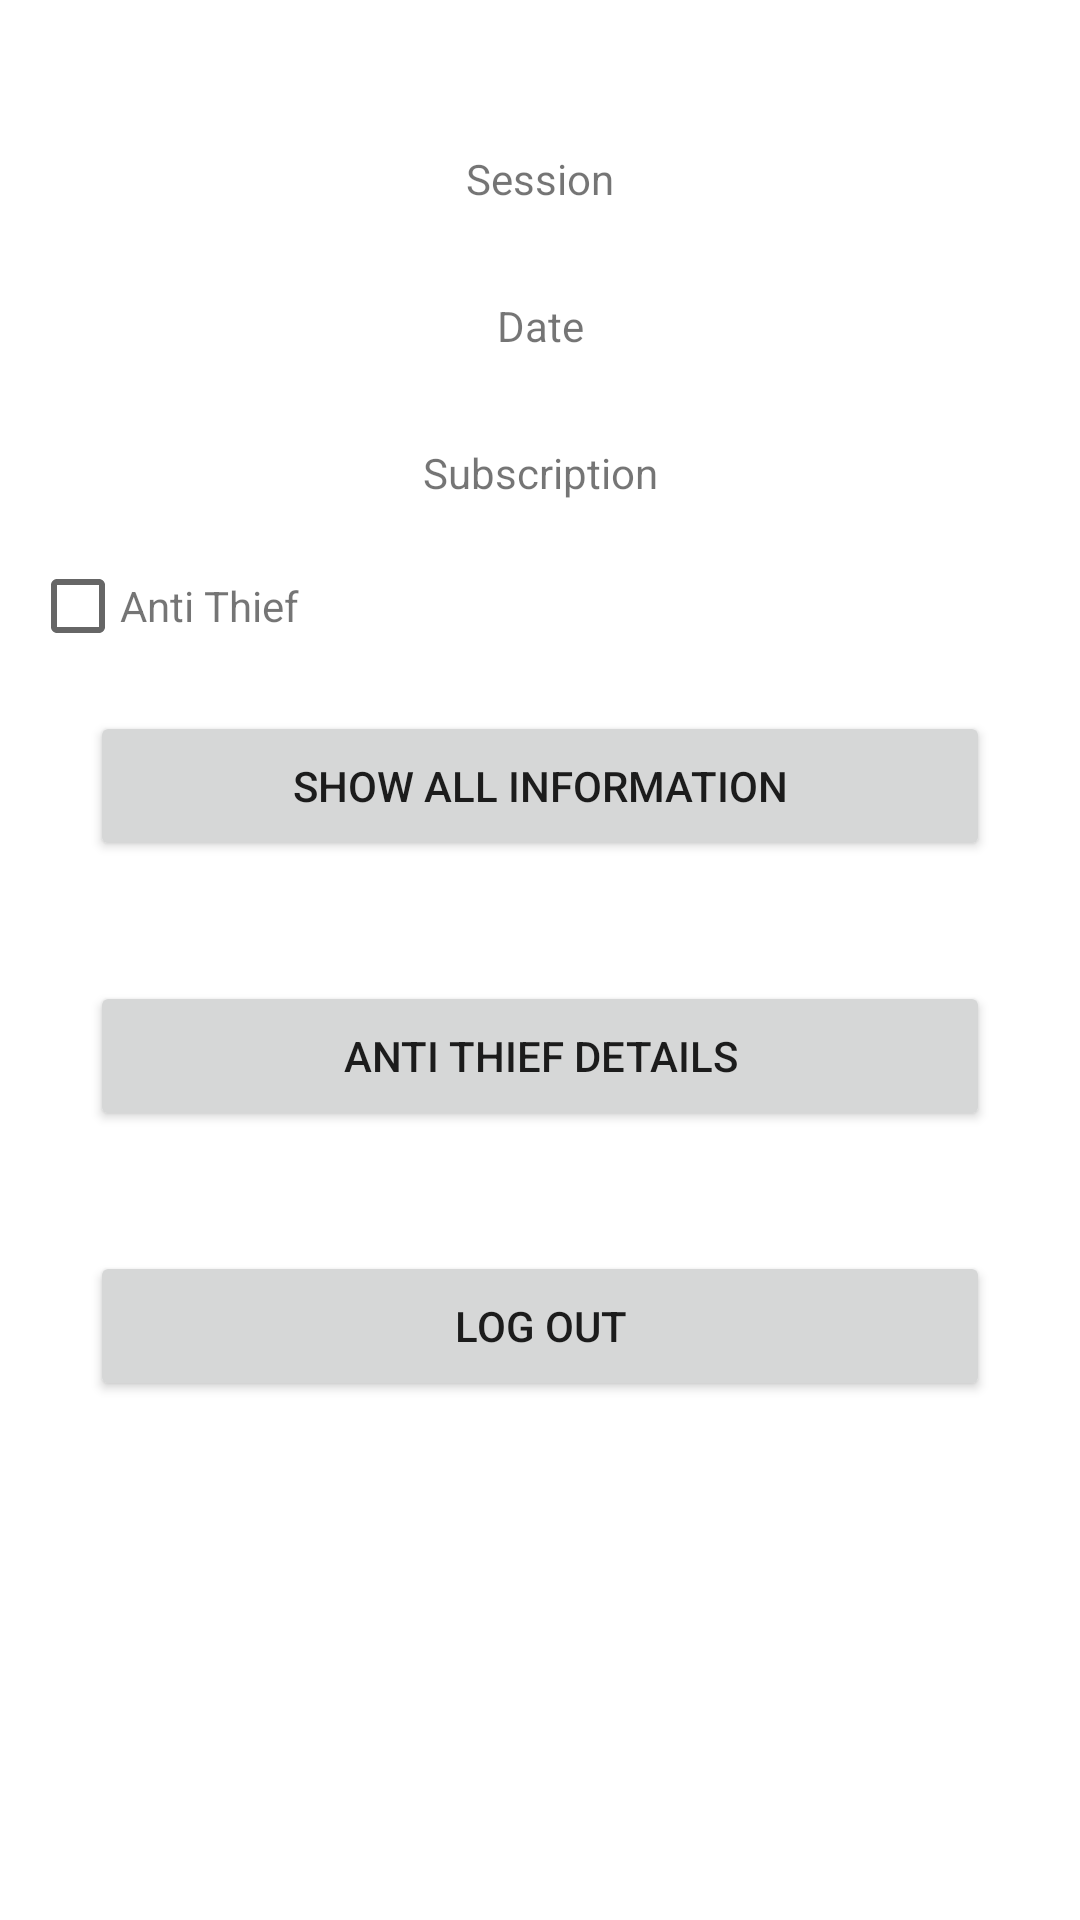

This screen was rendered from an Android layout file. Write that file and the resources it references.
<!-- AndroidManifest.xml: application theme Theme.BikeTag -->
<!-- res/layout/activity_main.xml -->
<?xml version="1.0" encoding="utf-8"?>
<androidx.constraintlayout.widget.ConstraintLayout xmlns:android="http://schemas.android.com/apk/res/android"
    xmlns:tools="http://schemas.android.com/tools"
    android:layout_width="match_parent"
    android:layout_height="match_parent"
    tools:context=".MainActivity">

    <LinearLayout
        android:layout_width="match_parent"
        android:layout_height="match_parent"
        android:orientation="vertical">

        <RelativeLayout
            android:layout_width="match_parent"
            android:layout_height="match_parent"
            android:layout_margin="10dp">

            <TextView
                android:id="@+id/activeSession"
                android:layout_width="match_parent"
                android:layout_height="wrap_content"
                android:layout_marginStart="20dp"
                android:layout_marginTop="40dp"
                android:layout_marginEnd="20dp"
                android:layout_marginBottom="20dp"
                android:gravity="center"
                android:text="Session" />

            <TextView
                android:id="@+id/dateTxt"
                android:layout_width="match_parent"
                android:layout_height="wrap_content"
                android:layout_below="@id/activeSession"
                android:layout_marginStart="20dp"
                android:layout_marginTop="10dp"
                android:layout_marginEnd="20dp"
                android:layout_marginBottom="20dp"
                android:gravity="center"
                android:text="Date" />

            <TextView
                android:id="@+id/subs"
                android:layout_width="match_parent"
                android:layout_height="wrap_content"
                android:layout_below="@id/dateTxt"
                android:layout_marginStart="20dp"
                android:layout_marginTop="10dp"
                android:layout_marginEnd="20dp"
                android:layout_marginBottom="20dp"
                android:gravity="center"
                android:text="Subscription" />

            <CheckBox
                android:id="@+id/antiThief"
                android:layout_width="30dp"
                android:layout_height="30dp"
                android:layout_below="@id/subs"
                android:clickable="true"
                android:focusable="true" />

            <TextView
                android:id="@+id/antiThiefTxt"
                android:layout_width="match_parent"
                android:layout_height="30dp"
                android:layout_below="@+id/subs"
                android:layout_toEndOf="@+id/antiThief"
                android:gravity="center|left"
                android:text="Anti Thief" />

            <Button
                android:id="@+id/showInfo"
                android:layout_width="match_parent"
                android:layout_height="50dp"
                android:layout_below="@id/antiThief"
                android:layout_marginStart="20dp"
                android:layout_marginTop="20dp"
                android:layout_marginEnd="20dp"
                android:layout_marginBottom="20dp"
                android:clickable="true"
                android:focusable="true"
                android:text="Show all Information" />

            <Button
                android:id="@+id/isMoved"
                android:layout_width="match_parent"
                android:layout_height="50dp"
                android:layout_below="@id/showInfo"
                android:layout_marginStart="20dp"
                android:layout_marginTop="20dp"
                android:layout_marginEnd="20dp"
                android:layout_marginBottom="20dp"
                android:focusable="true"
                android:text="Anti Thief details"
                />

            <Button
                android:id="@+id/logOut"
                android:layout_width="match_parent"
                android:layout_height="50dp"
                android:layout_below="@id/isMoved"
                android:layout_marginStart="20dp"
                android:layout_marginTop="20dp"
                android:layout_marginEnd="20dp"
                android:layout_marginBottom="20dp"
                android:clickable="true"
                android:focusable="true"
                android:text="log out" />

        </RelativeLayout>
    </LinearLayout>

</androidx.constraintlayout.widget.ConstraintLayout>
<!-- resources referenced by this layout -->
<resources>
  <style name="Theme.BikeTag" parent="Theme.MaterialComponents.Light.DarkActionBar">
          
          
          <item name="colorPrimary">@color/colorPrimary</item>
          <item name="colorPrimaryVariant">@color/colorPrimaryDark</item>
          <item name="colorOnPrimary">@color/white</item>
          
          <item name="colorSecondary">@color/colorPrimaryDark</item>
          <item name="colorSecondaryVariant">@color/colorPrimaryDark</item>
          <item name="colorOnSecondary">@color/white</item>
          
          <item name="android:statusBarColor" tools:targetApi="l">?attr/colorPrimaryVariant</item>
          
      </style>
  <color name="colorPrimary">#015484</color>
  <color name="colorPrimaryDark">#4980B6</color>
  <color name="white">#FFFFFFFF</color>
</resources>
